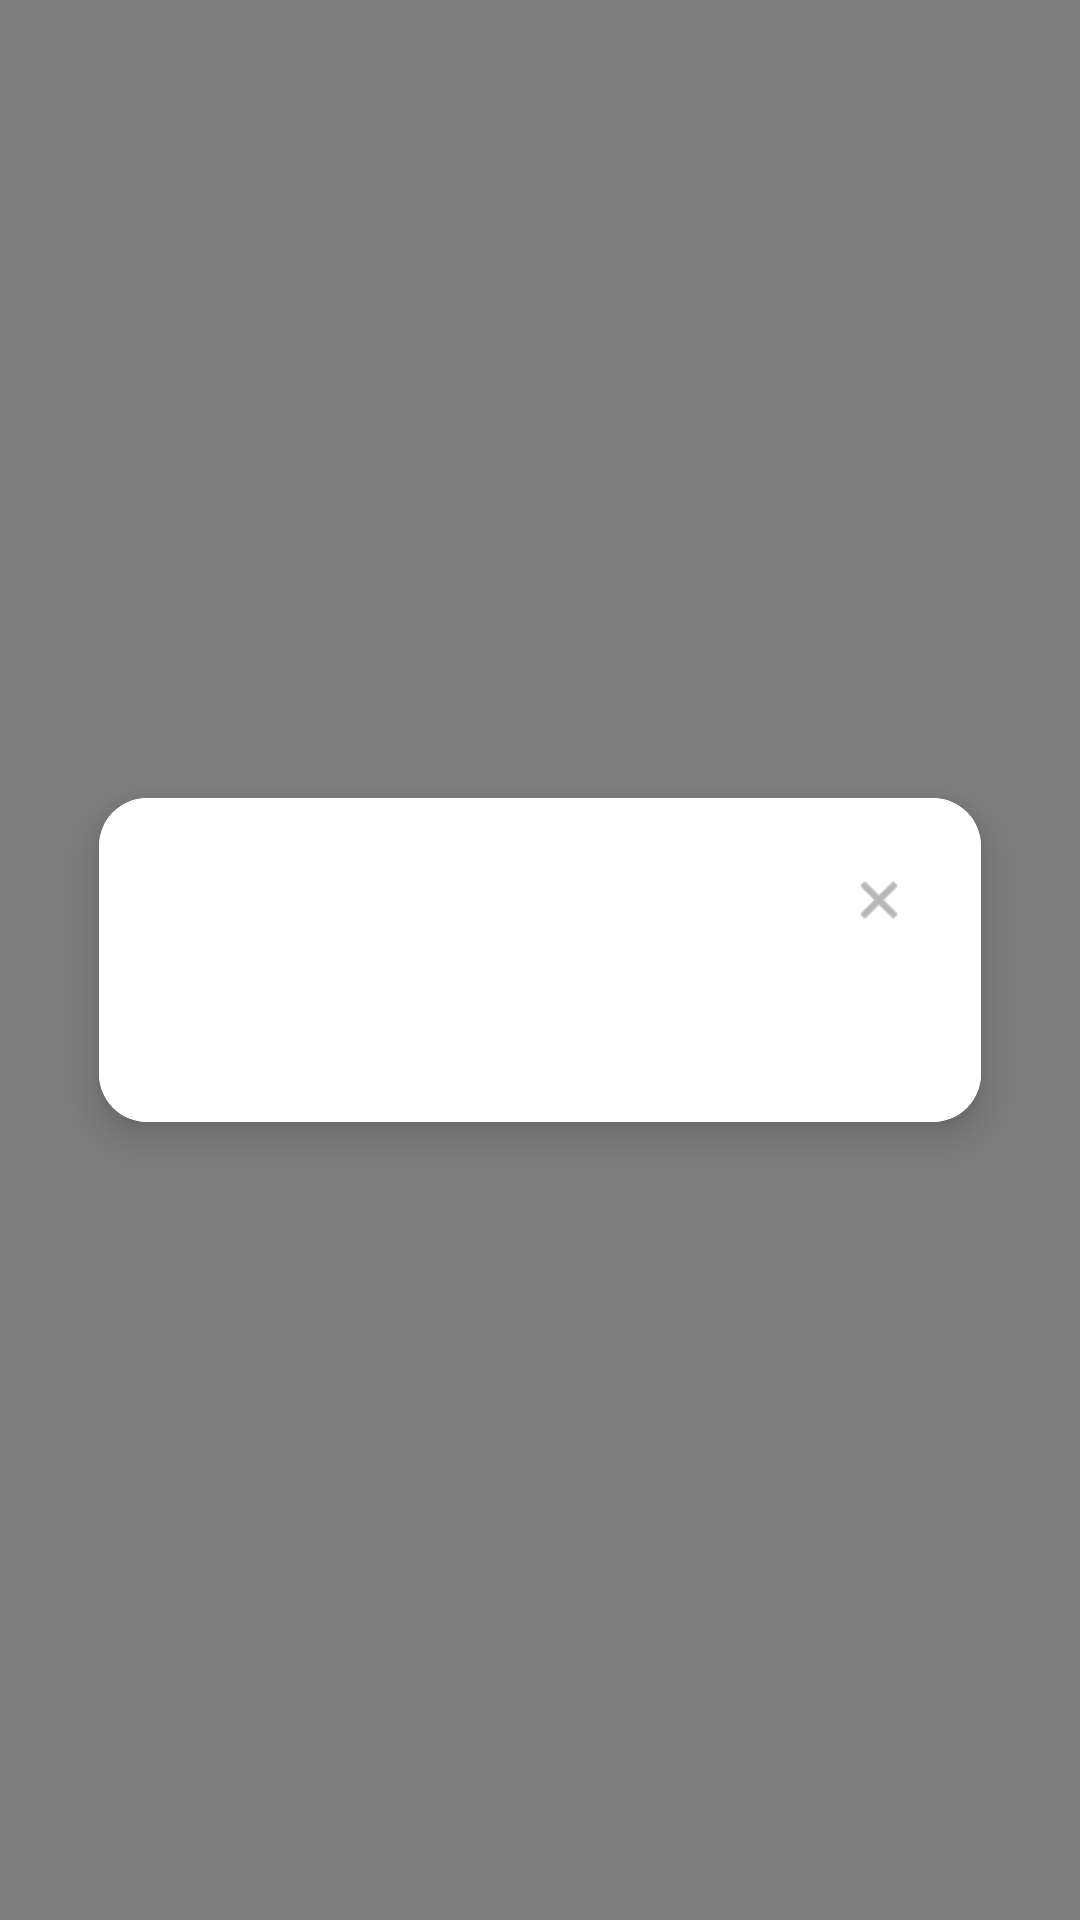

Android layout source for this screen:
<!-- AndroidManifest.xml: activity theme Theme.KctrlService.Dialog -->
<!-- res/layout/activity_auto_start.xml -->
<?xml version="1.0" encoding="utf-8"?>
<FrameLayout xmlns:android="http://schemas.android.com/apk/res/android"
    xmlns:app="http://schemas.android.com/apk/res-auto"
    android:layout_width="match_parent"
    android:layout_height="match_parent"
    android:background="#80000000"
    android:gravity="center">

    <androidx.cardview.widget.CardView
        android:id="@+id/dialog_card"
        android:layout_width="320dp"
        android:layout_height="wrap_content"
        android:layout_gravity="center"
        app:cardCornerRadius="16dp"
        app:cardElevation="8dp"
        app:cardUseCompatPadding="true">

        <LinearLayout
            android:layout_width="match_parent"
            android:layout_height="wrap_content"
            android:orientation="vertical"
            android:background="@android:color/white">

            <FrameLayout
                android:layout_width="match_parent"
                android:layout_height="wrap_content"
                android:padding="20dp"
                android:paddingBottom="0dp">

                <TextView
                    android:id="@+id/title_text"
                    android:layout_width="wrap_content"
                    android:layout_height="wrap_content"
                    android:layout_gravity="center_horizontal"
                    android:layout_marginTop="4dp"
                    android:text="请选择激活方式"
                    android:textSize="18sp"
                    android:textColor="#333333"
                    android:textStyle="bold"
                    android:visibility="gone" />

                <ImageView
                    android:id="@+id/btn_close"
                    android:layout_width="28dp"
                    android:layout_height="28dp"
                    android:layout_gravity="end|top"
                    android:src="@android:drawable/ic_menu_close_clear_cancel"
                    android:background="?attr/selectableItemBackgroundBorderless"
                    android:padding="4dp"
                    android:tint="#888888" />

            </FrameLayout>

            <LinearLayout
                android:layout_width="match_parent"
                android:layout_height="wrap_content"
                android:orientation="vertical"
                android:padding="20dp"
                android:paddingTop="0dp"
                android:gravity="center">

                <LinearLayout
                    android:id="@+id/progress_layout"
                    android:layout_width="match_parent"
                    android:layout_height="wrap_content"
                    android:orientation="vertical"
                    android:gravity="center"
                    android:visibility="gone">

                    <ProgressBar
                        android:id="@+id/progress_bar"
                        style="?android:attr/progressBarStyle"
                        android:layout_width="48dp"
                        android:layout_height="48dp"
                        android:indeterminate="true"
                        android:indeterminateTint="#6200EE" />

                    <TextView
                        android:id="@+id/status_text"
                        android:layout_width="wrap_content"
                        android:layout_height="wrap_content"
                        android:layout_marginTop="16dp"
                        android:text="正在启动服务..."
                        android:textSize="16sp"
                        android:textColor="#333333"
                        android:textStyle="bold" />

                    <TextView
                        android:id="@+id/method_text"
                        android:layout_width="wrap_content"
                        android:layout_height="wrap_content"
                        android:layout_marginTop="4dp"
                        android:text="使用 Shizuku"
                        android:textSize="14sp"
                        android:textColor="#666666" />

                </LinearLayout>

                <LinearLayout
                    android:id="@+id/selector_layout"
                    android:layout_width="match_parent"
                    android:layout_height="wrap_content"
                    android:orientation="vertical"
                    android:gravity="center"
                    android:visibility="gone">

                    <LinearLayout
                        android:layout_width="match_parent"
                        android:layout_height="wrap_content"
                        android:orientation="horizontal"
                        android:gravity="center_vertical">

                        <LinearLayout
                            android:layout_width="0dp"
                            android:layout_height="wrap_content"
                            android:layout_weight="1"
                            android:orientation="horizontal"
                            android:gravity="center_vertical"
                            android:background="@drawable/spinner_background">

                            <Spinner
                                android:id="@+id/method_spinner"
                                android:layout_width="0dp"
                                android:layout_height="48dp"
                                android:layout_weight="1"
                                android:background="@null"
                                android:paddingStart="12dp"
                                android:paddingEnd="32dp" />

                            <ImageView
                                android:layout_width="24dp"
                                android:layout_height="24dp"
                                android:layout_marginEnd="8dp"
                                android:src="@drawable/ic_launcher_foreground"
                                android:tint="#666666" />

                        </LinearLayout>

                        <com.google.android.material.button.MaterialButton
                            android:id="@+id/btn_activate"
                            android:layout_width="wrap_content"
                            android:layout_height="48dp"
                            android:layout_marginStart="8dp"
                            android:text="激活"
                            android:textSize="14sp"
                            android:paddingStart="16dp"
                            android:paddingEnd="16dp"
                            style="@style/Widget.Material3.Button" />

                    </LinearLayout>

                    <TextView
                        android:id="@+id/shell_hint_text"
                        android:layout_width="match_parent"
                        android:layout_height="wrap_content"
                        android:layout_marginTop="12dp"
                        android:text="请在具有ADB或更高权限的终端中执行："
                        android:textSize="12sp"
                        android:textColor="#888888"
                        android:visibility="gone" />

                    <TextView
                        android:id="@+id/shell_path_text"
                        android:layout_width="match_parent"
                        android:layout_height="wrap_content"
                        android:layout_marginTop="4dp"
                        android:background="#F5F5F5"
                        android:padding="8dp"
                        android:text="/path/to/libservice.so"
                        android:textSize="11sp"
                        android:textColor="#1976D2"
                        android:fontFamily="monospace"
                        android:visibility="gone" />

                </LinearLayout>

            </LinearLayout>

        </LinearLayout>

    </androidx.cardview.widget.CardView>

</FrameLayout>
<!-- resources referenced by this layout -->
<resources>
  <style name="Theme.KctrlService.Dialog" parent="Theme.MaterialComponents.DayNight.NoActionBar">
          <item name="android:windowIsTranslucent">true</item>
          <item name="android:windowBackground">@android:color/transparent</item>
          <item name="android:windowContentOverlay">@null</item>
          <item name="android:windowNoTitle">true</item>
          <item name="android:backgroundDimEnabled">true</item>
          <item name="android:windowAnimationStyle">@null</item>
      </style>
</resources>
